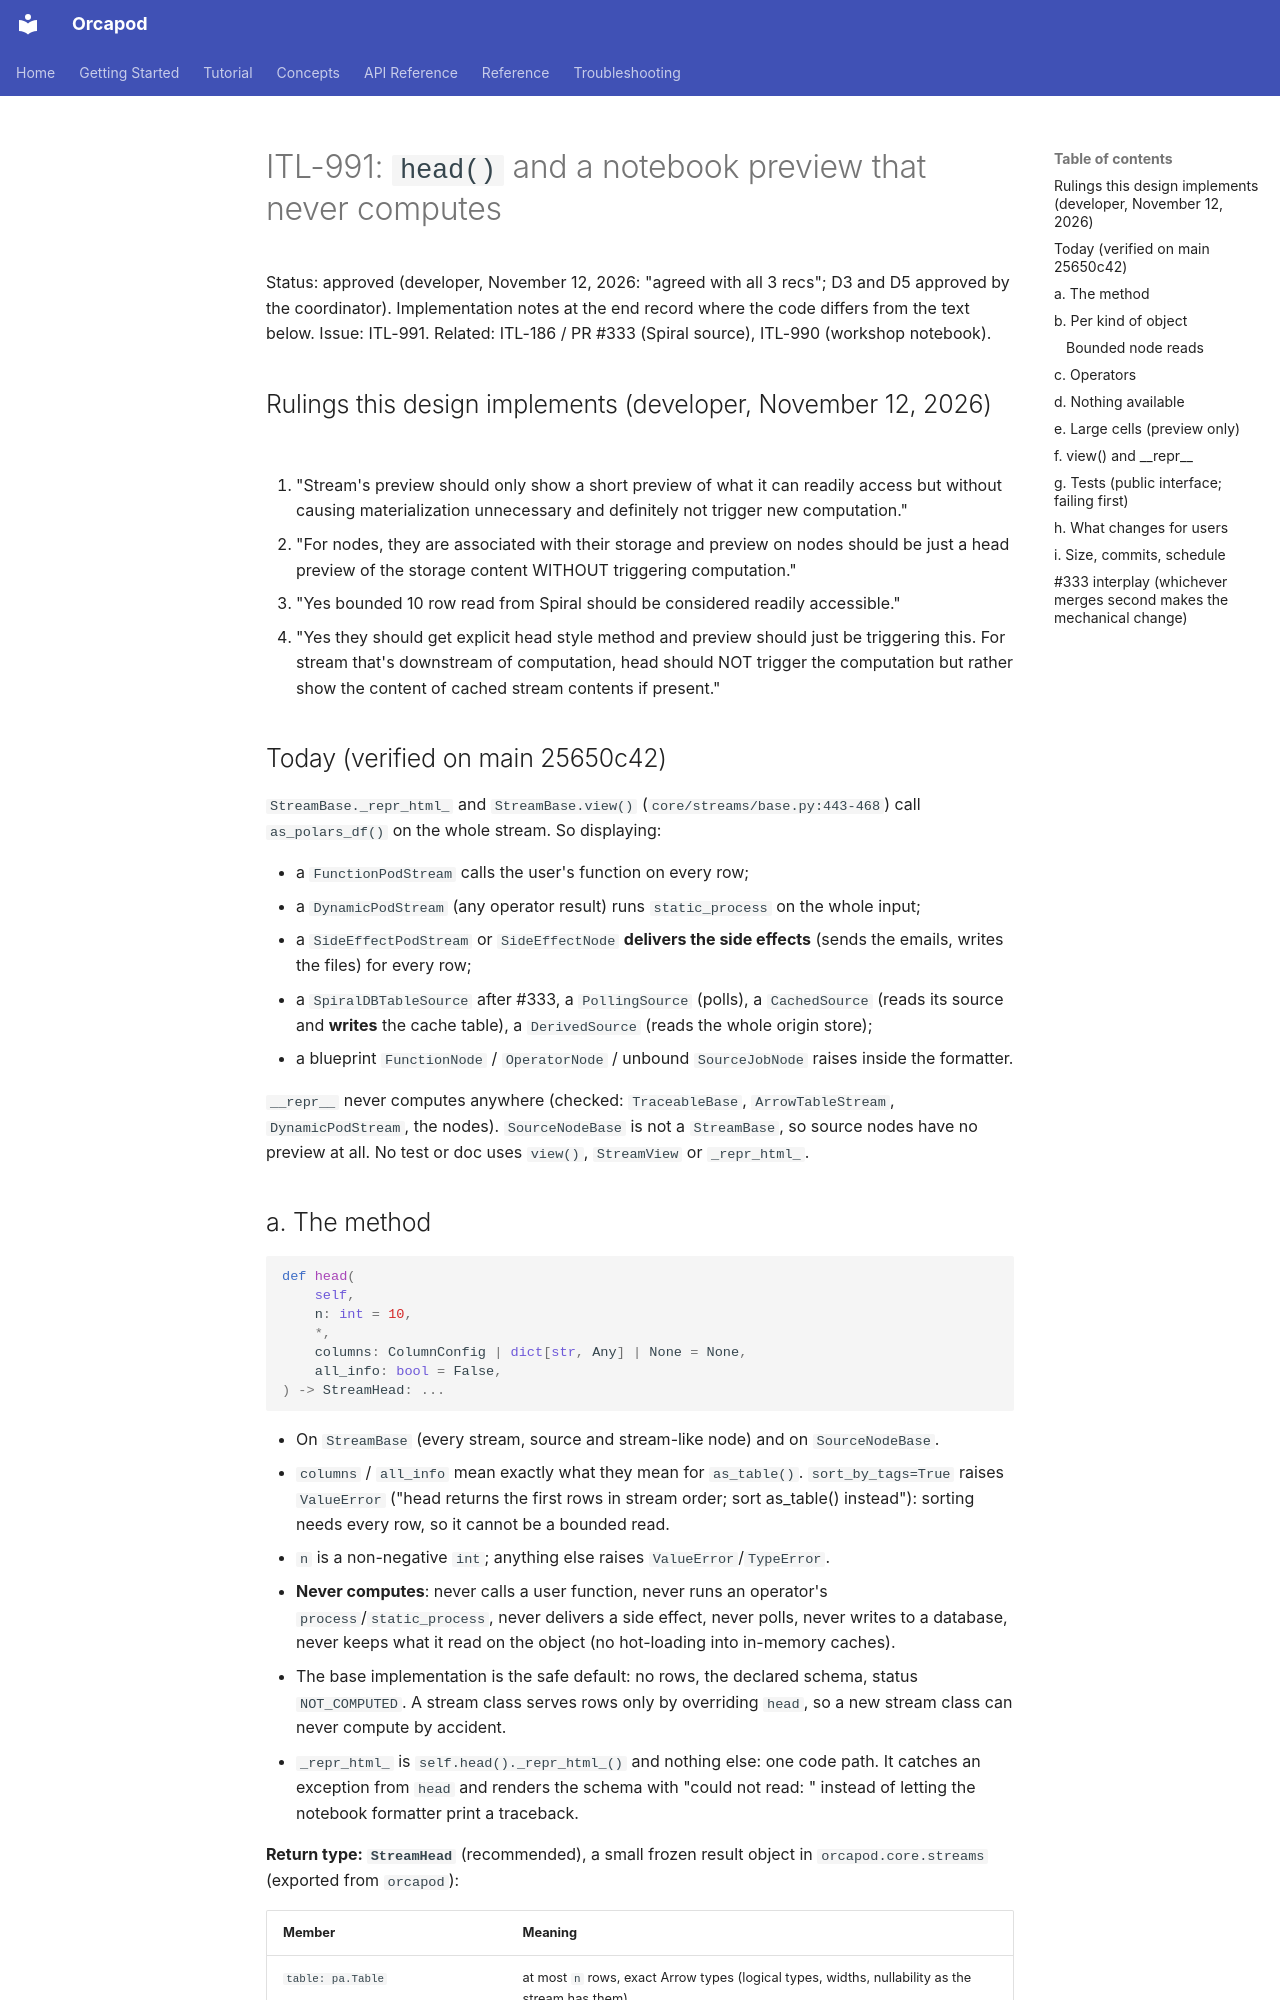

repository: nauticalab/orcapod-python · page: dev/specs/2026-11-12-itl-991-stream-head-and-preview-design/index.html · generator: mkdocs

# ITL-991: `head()` and a notebook preview that never computes

Status: approved (developer, November 12, 2026: "agreed with all 3 recs"; D3 and D5 approved by the coordinator).
Implementation notes at the end record where the code differs from the text below.
Issue: ITL-991. Related: ITL-186 / PR #333 (Spiral source), ITL-990 (workshop notebook).

## Rulings this design implements (developer, November 12, 2026)

1. "Stream's preview should only show a short preview of what it can readily access but
   without causing materialization unnecessary and definitely not trigger new computation."
2. "For nodes, they are associated with their storage and preview on nodes should be just a
   head preview of the storage content WITHOUT triggering computation."
3. "Yes bounded 10 row read from Spiral should be considered readily accessible."
4. "Yes they should get explicit head style method and preview should just be triggering
   this. For stream that's downstream of computation, head should NOT trigger the
   computation but rather show the content of cached stream contents if present."

## Today (verified on main 25650c42)

`StreamBase._repr_html_` and `StreamBase.view()` (`core/streams/base.py:443-468`) call
`as_polars_df()` on the whole stream. So displaying:

- a `FunctionPodStream` calls the user's function on every row;
- a `DynamicPodStream` (any operator result) runs `static_process` on the whole input;
- a `SideEffectPodStream` or `SideEffectNode` **delivers the side effects** (sends the
  emails, writes the files) for every row;
- a `SpiralDBTableSource` after #333, a `PollingSource` (polls), a `CachedSource` (reads its
  source and **writes** the cache table), a `DerivedSource` (reads the whole origin store);
- a blueprint `FunctionNode` / `OperatorNode` / unbound `SourceJobNode` raises inside the
  formatter.

`__repr__` never computes anywhere (checked: `TraceableBase`, `ArrowTableStream`,
`DynamicPodStream`, the nodes). `SourceNodeBase` is not a `StreamBase`, so source nodes have
no preview at all. No test or doc uses `view()`, `StreamView` or `_repr_html_`.
